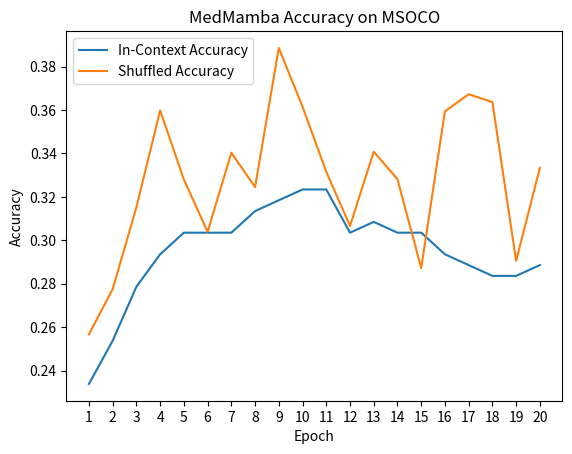

Write Python code to recreate this figure.
per_token_train_loss = [
    3.563575277104974,
    3.146849784689645,
    2.9307800728517273,
    2.709180945840975,
    2.589061432828506,
    2.5044817961752415,
    2.4407804487273097,
    2.389669311232865,
    2.3482861719094217,
    2.3061857097782195,
    2.2716150930306562,
    2.238436840241775,
    2.201756236686682,
    2.1733227353543043,
    2.135629180353135,
    2.1023114908020943,
    2.0644610674741366,
    2.034102242362375,
    1.9945339915963511,
    1.957705774422114,
]

in_context_accuracy = [
    0.23383084577114427,
    0.2537313432835821,
    0.27860696517412936,
    0.2935323383084577,
    0.3034825870646766,
    0.3034825870646766,
    0.3034825870646766,
    0.31343283582089554,
    0.31840796019900497,
    0.32338308457711445,
    0.32338308457711445,
    0.3034825870646766,
    0.30845771144278605,
    0.3034825870646766,
    0.3034825870646766,
    0.2935323383084577,
    0.2885572139303483,
    0.2835820895522388,
    0.2835820895522388,
    0.2885572139303483,
]

shuffled_accuracy = [
    0.25668449197860965,
    0.2774869109947644,
    0.31521739130434784,
    0.35978835978835977,
    0.3279569892473118,
    0.30386740331491713,
    0.3403141361256545,
    0.324468085106383,
    0.38857142857142857,
    0.3615023474178404,
    0.3315508021390374,
    0.3065326633165829,
    0.3407821229050279,
    0.328125,
    0.28717948717948716,
    0.359375,
    0.3672316384180791,
    0.36363636363636365,
    0.2905027932960894,
    0.3333333333333333,
]

import matplotlib.pyplot as plt

fig, ax = plt.subplots()

# Plot the data
ax.plot([epoch for epoch in range(1, 21)], in_context_accuracy, label="In-Context Accuracy")
ax.plot([epoch for epoch in range(1, 21)], shuffled_accuracy, label="Shuffled Accuracy")
ax.legend(loc='upper left')

# Customize the plot
ax.set_title("MedMamba Accuracy on MSOCO")
ax.set_xticks([epoch for epoch in range(1, 21)])
ax.set_xlabel("Epoch")
ax.set_ylabel("Accuracy")

# Show the plot
plt.show()